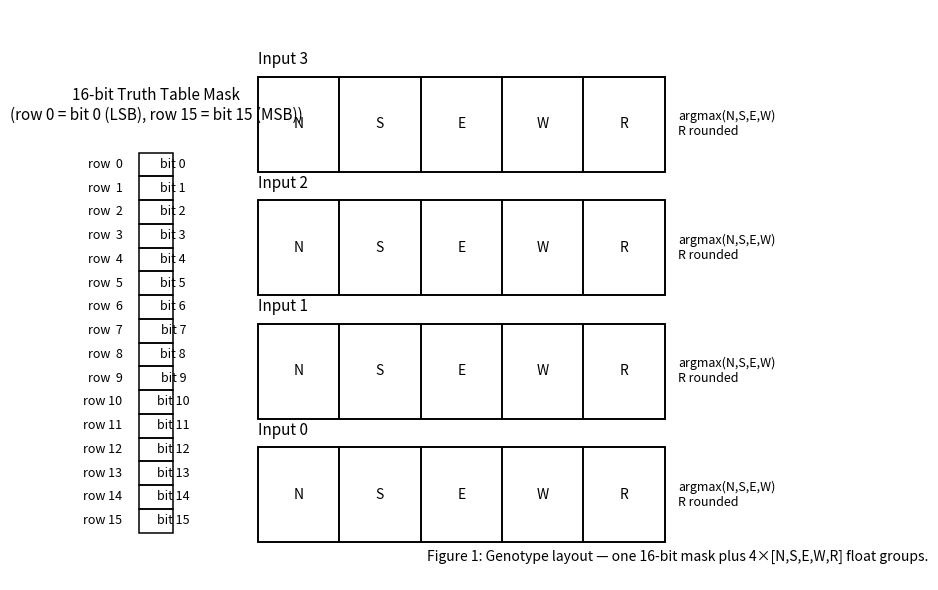
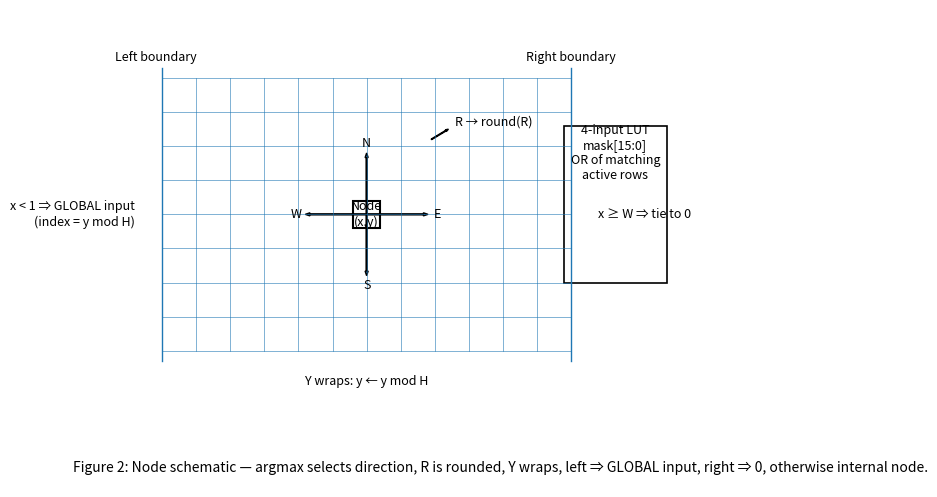

These figures' Python source, in order:
# =========================
# diagrams_genotype_encoding.py
# =========================
import math
import matplotlib.pyplot as plt
from matplotlib.patches import Rectangle, FancyArrow, FancyArrowPatch, ConnectionPatch
from matplotlib.lines import Line2D

# --------- Shared helpers ---------
def add_box(ax, xy, w, h, label=None, lw=1.2):
    x, y = xy
    rect = Rectangle((x, y), w, h, fill=False, linewidth=lw)
    ax.add_patch(rect)
    if label is not None:
        ax.text(x + w/2, y + h/2, label, ha='center', va='center')
    return rect

def add_label(ax, xy, text, ha='left', va='center', fontsize=10):
    ax.text(xy[0], xy[1], text, ha=ha, va=va, fontsize=fontsize)

# --------- Figure 1: Genotype Layout ---------
def draw_genotype_layout():
    fig, ax = plt.subplots(figsize=(9, 6))
    ax.set_xlim(0, 18)
    ax.set_ylim(0, 12)
    ax.axis('off')

    # Left column: 16-bit mask (bit0 at top, bit15 at bottom)
    x0, y0 = 1, 1
    cell_w, cell_h = 1.0, 0.5
    add_label(ax, (x0, y0 + 16*cell_h + 0.6), "16-bit Truth Table Mask\n(row 0 = bit 0 (LSB), row 15 = bit 15 (MSB))", ha='center', va='bottom', fontsize=11)
    for i in range(16):
        # bit i row; row 0 at top
        y = y0 + (16-1 - i) * cell_h  # draw visually top->bottom with labels left->right
        rect = Rectangle((x0 - cell_w/2, y), cell_w, cell_h, fill=False, linewidth=1.1)
        ax.add_patch(rect)
        ax.text(x0 - cell_w, y + cell_h/2, f"row {i:>2}", ha='right', va='center', fontsize=9)
        ax.text(x0 + cell_w/2, y + cell_h/2, f"bit {i}", ha='center', va='center', fontsize=9)

    # Right side: four input blocks, each with N S E W R
    block_x = 4
    block_y = 8.6
    block_w = 12
    block_h = 2.0
    gap = 0.6
    labels = ["Input 3", "Input 2", "Input 1", "Input 0"]
    fields = ["N", "S", "E", "W", "R"]

    for k, name in enumerate(labels):
        y = block_y - k * (block_h + gap)
        add_label(ax, (block_x, y + block_h + 0.35), name, fontsize=11)
        # outer box
        add_box(ax, (block_x, y), block_w, block_h)
        # 5 equal fields
        fw = block_w / 5.0
        for j, fld in enumerate(fields):
            add_box(ax, (block_x + j*fw, y), fw, block_h, label=fld)
        # Direction note
        ax.text(block_x + block_w + 0.4, y + block_h/2,
                "argmax(N,S,E,W)\nR rounded", ha='left', va='center', fontsize=9)

    # Caption
    ax.text(0.5, 0.04,
            "Figure 1: Genotype layout — one 16-bit mask plus 4×[N,S,E,W,R] float groups.",
            transform=ax.transAxes, ha='left', va='center', fontsize=10)

    fig.tight_layout()
    fig.savefig("genotype_layout.png", dpi=200)

# --------- Figure 2: Node Schematic ---------
def draw_node_schematic():
    fig, ax = plt.subplots(figsize=(9, 6))
    ax.set_xlim(-1, 18)
    ax.set_ylim(-2, 12)
    ax.set_aspect('equal')
    ax.axis('off')

    # Grid depiction (thin)
    W, H = 12, 8
    grid_x0, grid_y0 = 2, 2
    for gx in range(W+1):
        ax.add_line(Line2D([grid_x0+gx, grid_x0+gx], [grid_y0, grid_y0+H], linewidth=0.4))
    for gy in range(H+1):
        ax.add_line(Line2D([grid_x0, grid_x0+W], [grid_y0+gy, grid_y0+gy], linewidth=0.4))

    # Node location
    nx, ny = grid_x0 + 6, grid_y0 + 4
    node = Rectangle((nx-0.4, ny-0.4), 0.8, 0.8, fill=False, linewidth=1.5)
    ax.add_patch(node)
    ax.text(nx, ny, "Node\n(x,y)", ha='center', va='center', fontsize=9)

    # Arrows for N,S,E,W (conceptual input resolution)
    arrows = {
        'N': (0, 1.8),
        'S': (0, -1.8),
        'E': (1.8, 0),
        'W': (-1.8, 0),
    }
    for name, (dx, dy) in arrows.items():
        ax.add_patch(FancyArrow(nx, ny, dx, dy, width=0.03, length_includes_head=True))
        ax.text(nx + dx*1.15, ny + dy*1.15, name, ha='center', va='center', fontsize=9)

    # Rounding note
    ax.text(nx + 2.6, ny + 2.6, "R → round(R)", fontsize=9)
    ax.add_patch(FancyArrow(nx+1.9, ny+2.2, 0.5, 0.3, width=0.02, length_includes_head=True))

    # Boundary rule annotations
    # Left side (x < 1) => GLOBAL input
    ax.text(grid_x0-0.8, grid_y0+H/2, "x < 1 ⇒ GLOBAL input\n(index = y mod H)", ha='right', va='center', fontsize=9)
    ax.add_line(Line2D([grid_x0, grid_x0], [grid_y0-0.3, grid_y0+H+0.3], linewidth=1.0))
    ax.text(grid_x0-0.2, grid_y0+H+0.6, "Left boundary", ha='center', va='center', fontsize=9)

    # Right side (x ≥ W) => tie low
    ax.text(grid_x0+W+0.8, grid_y0+H/2, "x ≥ W ⇒ tie to 0", ha='left', va='center', fontsize=9)
    ax.add_line(Line2D([grid_x0+W, grid_x0+W], [grid_y0-0.3, grid_y0+H+0.3], linewidth=1.0))
    ax.text(grid_x0+W, grid_y0+H+0.6, "Right boundary", ha='center', va='center', fontsize=9)

    # Y wrapping note
    ax.text(grid_x0+W/2, grid_y0-0.9, "Y wraps: y ← y mod H", ha='center', va='center', fontsize=9)

    # LUT inset (OR-of-active-rows)
    inset_x, inset_y = 15.0, 7.8
    add_box(ax, (inset_x-1.2, inset_y-3.8), 3.0, 4.6)
    ax.text(inset_x+0.3, inset_y, "4-input LUT\nmask[15:0]\nOR of matching\nactive rows",
            ha='center', va='center', fontsize=9)

    # Caption
    ax.text(0.02, 0.04,
            "Figure 2: Node schematic — argmax selects direction, R is rounded, "
            "Y wraps, left ⇒ GLOBAL input, right ⇒ 0, otherwise internal node.",
            transform=ax.transAxes, ha='left', va='center', fontsize=10)

    fig.tight_layout()
    fig.savefig("node_schematic.png", dpi=200)

if __name__ == "__main__":
    draw_genotype_layout()
    draw_node_schematic()
    print("Wrote: genotype_layout.png, node_schematic.png")
